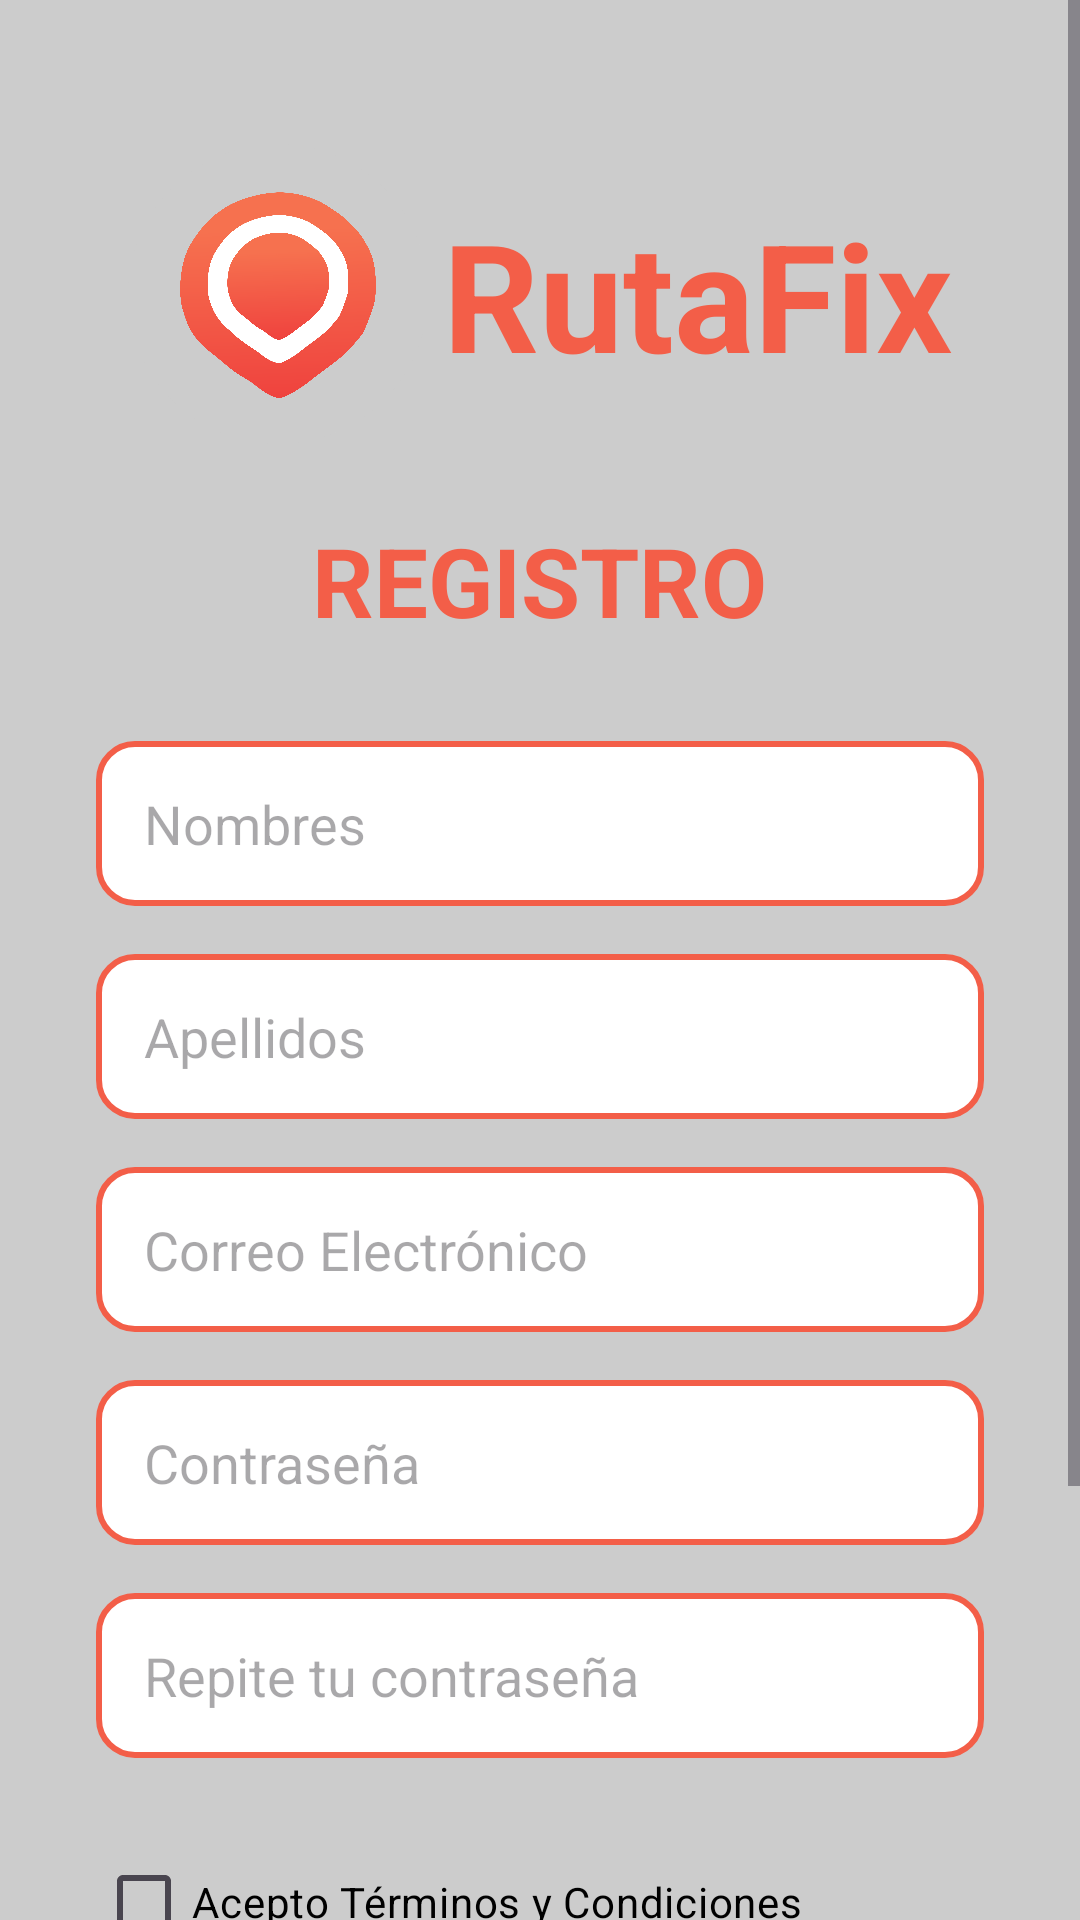

This screen was rendered from an Android layout file. Write that file and the resources it references.
<!-- AndroidManifest.xml: application theme Theme.Taller2 -->
<!-- res/layout/activiy_register.xml -->
<?xml version="1.0" encoding="utf-8"?>
<ScrollView xmlns:android="http://schemas.android.com/apk/res/android"
    xmlns:app="http://schemas.android.com/apk/res-auto"
    xmlns:tools="http://schemas.android.com/tools"
    android:layout_width="match_parent"
    android:layout_height="match_parent"
    android:background="@color/gris_de_fondo"
    android:fillViewport="true"
    tools:context=".ui.auth.RegisterActivity">

    <LinearLayout
        android:layout_width="match_parent"
        android:layout_height="wrap_content"
        android:gravity="center_horizontal"
        android:orientation="vertical"
        android:padding="32dp">

        <LinearLayout
            android:layout_width="wrap_content"
            android:layout_height="wrap_content"
            android:layout_marginTop="16dp"
            android:gravity="center_vertical"
            android:orientation="horizontal"
            tools:ignore="UseCompoundDrawables">

            <ImageView
                android:layout_width="100dp"
                android:layout_height="100dp"
                android:importantForAccessibility="no"
                android:src="@drawable/logo"
                tools:ignore="ImageContrastCheck" />

            <TextView
                android:layout_width="wrap_content"
                android:layout_height="wrap_content"
                android:layout_marginStart="5dp"
                android:text="@string/app_name"
                android:textColor="@color/naranja_principal"
                android:textSize="50sp"
                android:textStyle="bold" />
        </LinearLayout>

        <TextView
            android:id="@+id/txtRegistroTitulo"
            android:layout_width="wrap_content"
            android:layout_height="wrap_content"
            android:layout_marginTop="24dp"
            android:layout_marginBottom="32dp"
            android:text="@string/registro_titulo"
            android:textColor="@color/naranja_principal"
            android:textSize="32sp"
            android:textStyle="bold" />

        <EditText
            android:id="@+id/etNombre"
            android:layout_width="match_parent"
            android:layout_height="55dp"
            android:background="@drawable/bt_borde_naranja"
            android:hint="@string/nombre"
            android:inputType="textPersonName"
            android:paddingStart="16dp"
            android:paddingEnd="16dp"
            android:textColor="@color/negro" />

        <EditText
            android:id="@+id/etApellido"
            android:layout_width="match_parent"
            android:layout_height="55dp"
            android:layout_marginTop="16dp"
            android:background="@drawable/bt_borde_naranja"
            android:hint="@string/apellido"
            android:inputType="textPersonName"
            android:paddingStart="16dp"
            android:paddingEnd="16dp"
            android:textColor="@color/negro" />

        <EditText
            android:id="@+id/etCorreoReg"
            android:layout_width="match_parent"
            android:layout_height="55dp"
            android:layout_marginTop="16dp"
            android:background="@drawable/bt_borde_naranja"
            android:hint="@string/correo"
            android:inputType="textEmailAddress"
            android:paddingStart="16dp"
            android:paddingEnd="16dp"
            android:textColor="@color/negro" />

        <EditText
            android:id="@+id/etContrasenaReg"
            android:layout_width="match_parent"
            android:layout_height="55dp"
            android:layout_marginTop="16dp"
            android:background="@drawable/bt_borde_naranja"
            android:hint="@string/contrasena"
            android:inputType="textPassword"
            android:paddingStart="16dp"
            android:paddingEnd="16dp"
            android:textColor="@color/negro" />

        <EditText
            android:id="@+id/etConfirmarContrasena"
            android:layout_width="match_parent"
            android:layout_height="55dp"
            android:layout_marginTop="16dp"
            android:background="@drawable/bt_borde_naranja"
            android:hint="@string/repite_contrasena"
            android:inputType="textPassword"
            android:paddingStart="16dp"
            android:paddingEnd="16dp"
            android:textColor="@color/negro" />

        <CheckBox
            android:id="@+id/cbTerminos"
            android:layout_width="match_parent"
            android:layout_height="wrap_content"
            android:layout_marginTop="24dp"
            android:text="@string/acepto_terminos"
            android:textColor="@color/negro"
            android:textSize="14sp" />

        <Button
            android:id="@+id/btnRegistrarse"
            android:layout_width="match_parent"
            android:layout_height="wrap_content"
            android:layout_marginTop="40dp"
            android:background="@drawable/bt_borde_blanco"
            app:backgroundTint="@null"
            android:paddingTop="12dp"
            android:paddingBottom="12dp"
            android:text="@string/registrarse_btn"
            android:textAllCaps="false"
            android:textColor="@color/blanco"
            android:textSize="20sp" />

        <LinearLayout
            android:layout_width="wrap_content"
            android:layout_height="wrap_content"
            android:layout_marginTop="24dp"
            android:orientation="horizontal">

            <TextView
                android:layout_width="wrap_content"
                android:layout_height="wrap_content"
                android:text="@string/ya_tienes_cuenta"
                android:textColor="@color/negro"
                android:textSize="16sp" />

            <TextView
                android:id="@+id/txtIniciaSesion"
                android:layout_width="wrap_content"
                android:layout_height="wrap_content"
                android:layout_marginStart="4dp"
                android:text="@string/inicia_sesion"
                android:textColor="@color/naranja_principal"
                android:textSize="16sp" />
        </LinearLayout>

    </LinearLayout>
</ScrollView>
<!-- resources referenced by this layout -->
<resources>
  <color name="blanco">#FFFFFF</color>
  <color name="gris_de_fondo">#CCCCCC</color>
  <color name="naranja_principal">#F35E48</color>
  <color name="negro">#000000</color>
  <!-- drawable bt_borde_blanco (drawable) -->
  <?xml version="1.0" encoding="utf-8"?>
  <shape xmlns:android="http://schemas.android.com/apk/res/android"
      android:shape="rectangle">
      <solid android:color="@color/naranja_principal" />
      <stroke
          android:width="2dp"
          android:color="@color/blanco" />
      <corners android:radius="50dp" />
  </shape>
  <!-- drawable bt_borde_naranja (drawable) -->
  <?xml version="1.0" encoding="utf-8"?>
  <shape xmlns:android="http://schemas.android.com/apk/res/android"
      android:shape="rectangle">
      <solid android:color="@color/blanco" />
      <stroke android:width="2dp" android:color="@color/naranja_principal" />
      <corners android:radius="12dp" />
  </shape>
  <!-- drawable logo: png bitmap (drawable, 261735 bytes) -->
  <string name="acepto_terminos">Acepto Términos y Condiciones</string>
  <string name="apellido">Apellidos</string>
  <string name="app_name">RutaFix</string>
  <string name="contrasena">Contraseña</string>
  <string name="correo">Correo Electrónico</string>
  <string name="inicia_sesion">Iniciar sesión</string>
  
      //Textos para Main
  <string name="nombre">Nombres</string>
  <string name="registrarse_btn">Registrarse</string>
  <string name="registro_titulo">REGISTRO</string>
  <string name="repite_contrasena">Repite tu contraseña</string>
  <string name="ya_tienes_cuenta">¿Ya tienes cuenta?</string>
  <style name="Theme.Taller2" parent="Theme.Material3.DayNight.NoActionBar">
          
          <item name="android:statusBarColor">@color/naranja_principal</item>
      </style>
</resources>
